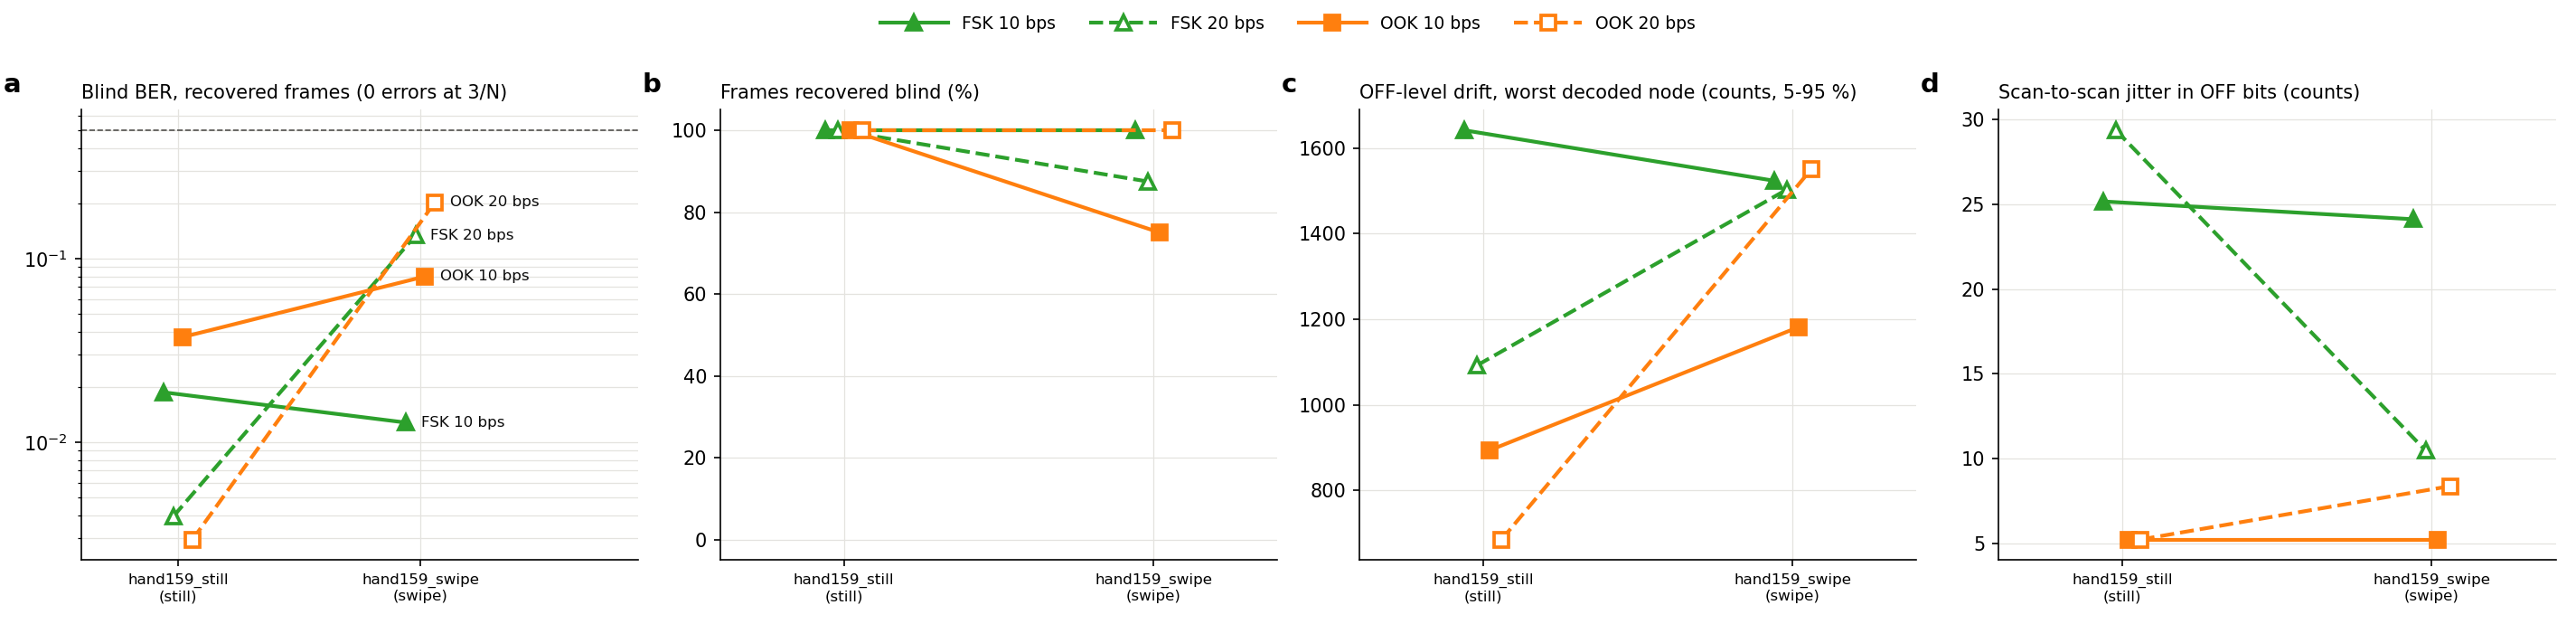

The table this chart was drawn from, first rows:
label, condition, carrier_hz, modulation, bps, samples_per_bit, blind_errors, blind_bits, blind_ber, blind_frames_valid, frames_sent, frame_recovery, blind_ber_conservative, errors, bits, ber, blind_sent0_read1, blind_sent1_read0, blind_in_bursts, drift_counts, off_jitter, off_excursion, signal_rms, es_n0_db
hand159_still, still, 159585, fsk, 10.0, 12.44, 19, 1016, 0.0187, 8, 8, 1.0, 0.0187, 19, 1016, 0.0187, 19, 0, 12, 1642, 25.16, 0.5244, 2850, 61.57
hand159_still, still, 159585, fsk, 20.0, 6.199, 4, 1016, 0.003937, 8, 8, 1.0, 0.003937, 4, 1016, 0.003937, 3, 1, 3, 1092, 29.35, 0.2202, 2917, 58.75
hand159_still, still, 159585, ook, 10.0, 12.41, 38, 1016, 0.0374, 8, 8, 1.0, 0.0374, 38, 1016, 0.0374, 38, 0, 35, 893.3, 5.242, 0.09082, 2693, 63.57
hand159_still, still, 159585, ook, 20.0, 6.251, 0, 1016, 0.0, 8, 8, 1.0, 0.0, 0, 1016, 0.0, 0, 0, 0, 685.0, 5.242, 0.008833, 2868, 43.83
hand159_swipe, swipe, 159585, fsk, 10.0, 12.4, 13, 1016, 0.0128, 8, 8, 1.0, 0.0128, 13, 1016, 0.0128, 11, 2, 9, 1524, 24.11, 0.4223, 2376, 27.41
hand159_swipe, swipe, 159585, fsk, 20.0, 6.25, 119, 889, 0.1339, 7, 8, 0.875, 0.1796, 168, 1016, 0.1654, 57, 62, 96, 1503, 10.48, 0.2755, 1219, 46.99
hand159_swipe, swipe, 159585, ook, 10.0, 12.5, 61, 762, 0.08005, 6, 8, 0.75, 0.185, 164, 1016, 0.1614, 32, 29, 49, 1182, 5.242, 0.1551, 690.9, 41.33
hand159_swipe, swipe, 159585, ook, 20.0, 6.264, 206, 1016, 0.2028, 8, 8, 1.0, 0.2028, 206, 1016, 0.2028, 166, 40, 189, 1551, 8.387, 0.361, 1694, 37.49
